Run: headless pygame with SDL's dummy video driver; simulated clock (each Clock.tick advances the game by its frame time, no real sleeping); random seed 0; keys injected as events and as key.get_pressed() state; no mouse input.
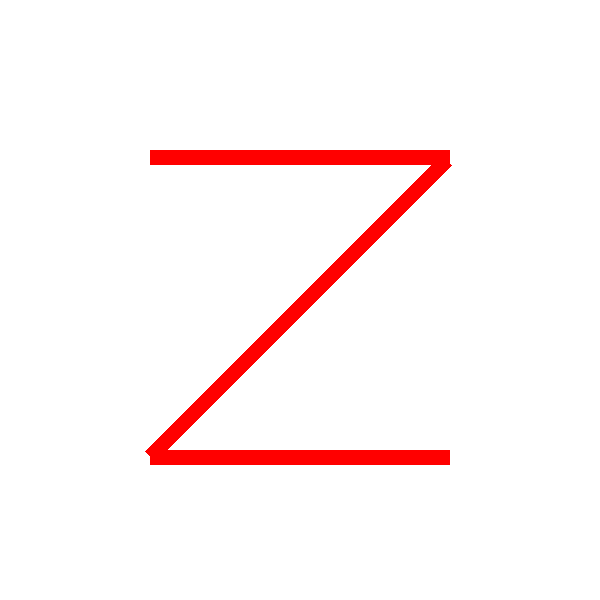
Frame 1 of 4 · flips 1–60 · no input
Frame 2 of 4 · flips 61–180 · tapped SPACE, RETURN · held RIGHT (→), D · screen unchanged from frame 1, image omitted
Frame 3 of 4 · flips 181–300 · held DOWN (↓), S · screen unchanged from frame 2, image omitted
Frame 4 of 4 · flips 301–420 · held LEFT (←), A, UP (↑), W · screen unchanged from frame 3, image omitted

The pygame program that drew these frames:

import pygame

pygame.init()
win = pygame.display.set_mode((600, 600))
pygame.display.set_caption("Z-Shaped Figure")



run = True
while run:
    for event in pygame.event.get():
        if event.type == pygame.QUIT:
            run = False

    win.fill((255, 255, 255))

    pygame.draw.rect(win, "red", (150, 150, 300, 15))

    pygame.draw.rect(win, "red", (150, 450, 300, 15))

    diagonal_surface = pygame.Surface((420, 15), pygame.SRCALPHA)
    diagonal_surface.fill("red")
    rotated_diagonal = pygame.transform.rotate(diagonal_surface, 45)
    win.blit(rotated_diagonal, (145, 155))

    pygame.display.update()

pygame.quit()
